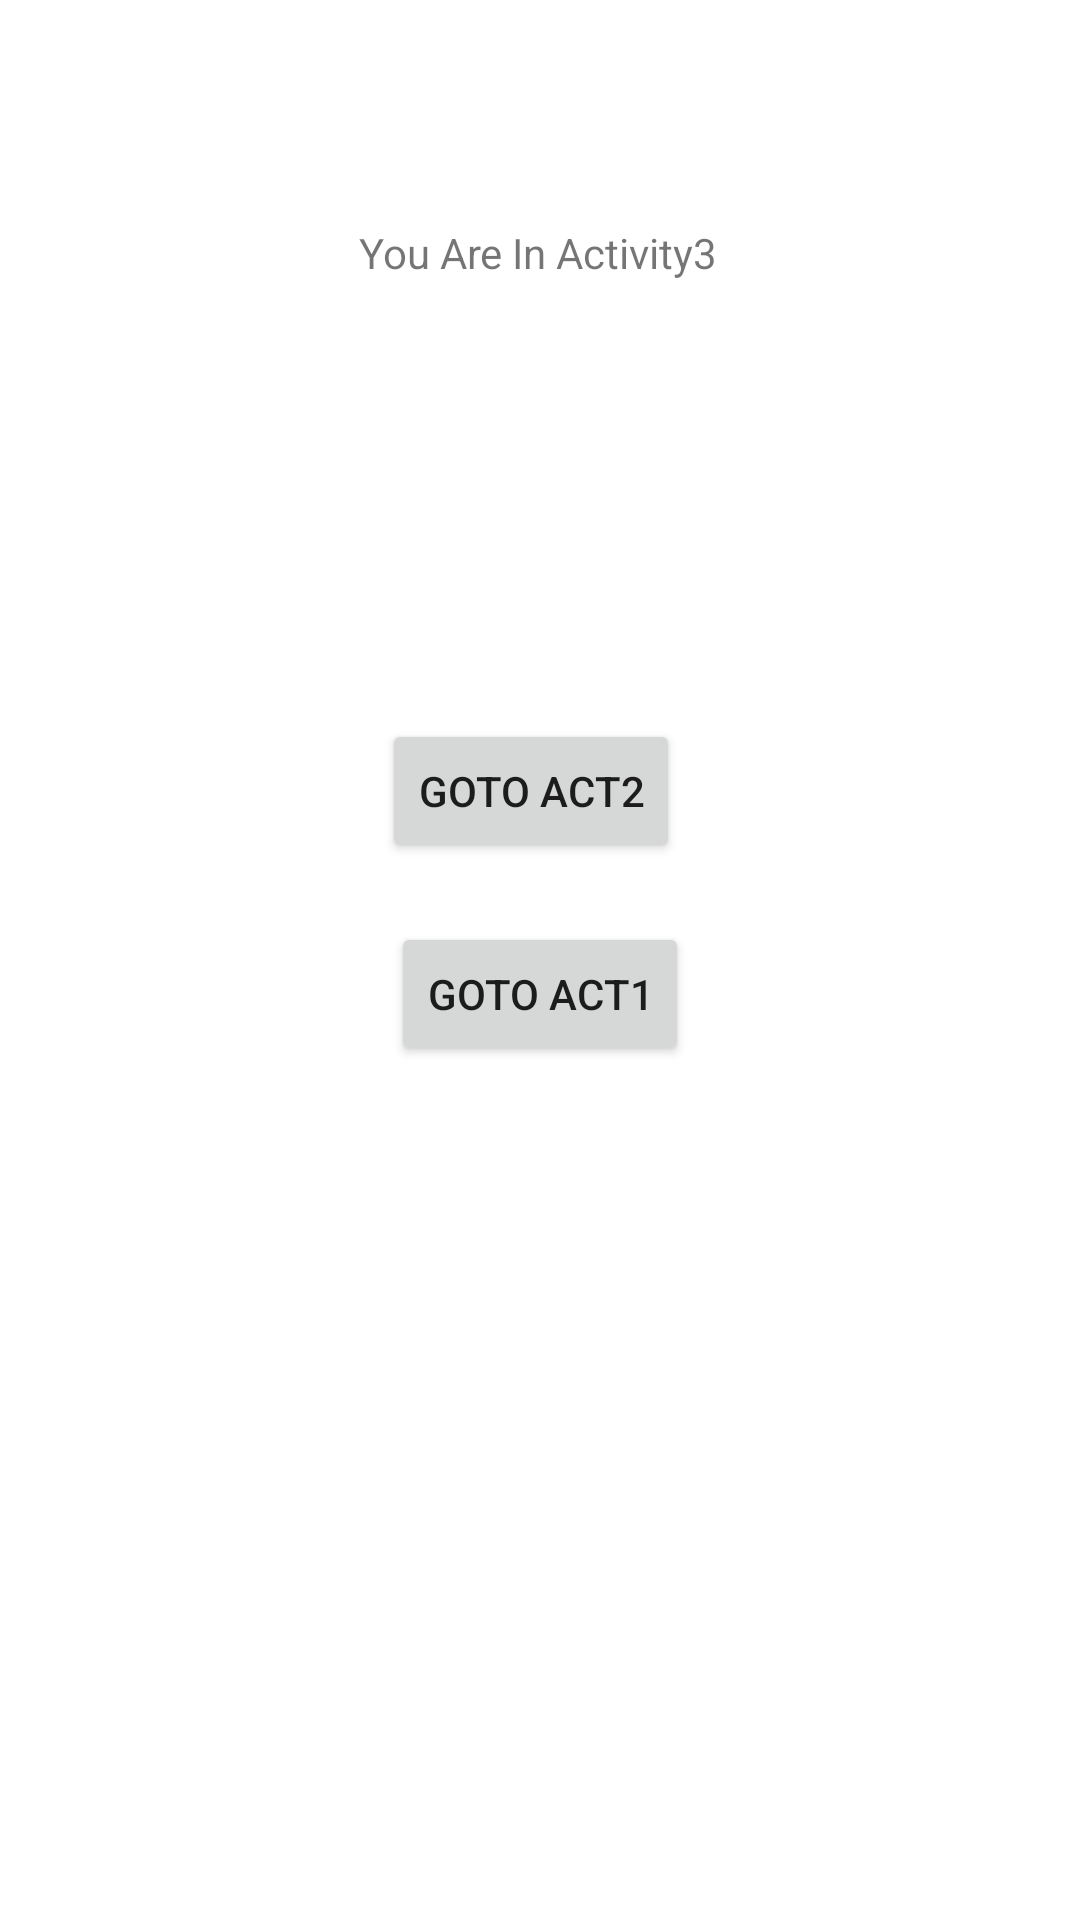

Here is an Android app screen rendered from its layout file. Give the layout XML and the strings, colors and styles it references.
<!-- AndroidManifest.xml: application theme Theme.KhalidMid21 -->
<!-- res/layout/activity_3.xml -->
<?xml version="1.0" encoding="utf-8"?>
<androidx.constraintlayout.widget.ConstraintLayout xmlns:android="http://schemas.android.com/apk/res/android"
    xmlns:app="http://schemas.android.com/apk/res-auto"
    xmlns:tools="http://schemas.android.com/tools"
    android:layout_width="match_parent"
    android:layout_height="match_parent">

    <Button
        android:id="@+id/button3"
        android:layout_width="wrap_content"
        android:layout_height="wrap_content"
        android:text="Goto Act1"
        app:layout_constraintBottom_toBottomOf="parent"
        app:layout_constraintEnd_toEndOf="parent"
        app:layout_constraintStart_toStartOf="parent"
        app:layout_constraintTop_toTopOf="parent"
        app:layout_constraintVertical_bias="0.519" />

    <TextView
        android:id="@+id/textView5"
        android:layout_width="wrap_content"
        android:layout_height="wrap_content"
        android:text="You Are In Activity3"
        app:layout_constraintBottom_toBottomOf="parent"
        app:layout_constraintEnd_toEndOf="parent"
        app:layout_constraintHorizontal_bias="0.498"
        app:layout_constraintStart_toStartOf="parent"
        app:layout_constraintTop_toTopOf="parent"
        app:layout_constraintVertical_bias="0.12" />

    <Button
        android:id="@+id/button4"
        android:layout_width="wrap_content"
        android:layout_height="wrap_content"
        android:text="Goto Act2"
        app:layout_constraintBottom_toBottomOf="parent"
        app:layout_constraintEnd_toEndOf="parent"
        app:layout_constraintHorizontal_bias="0.489"
        app:layout_constraintStart_toStartOf="parent"
        app:layout_constraintTop_toTopOf="parent"
        app:layout_constraintVertical_bias="0.405" />
</androidx.constraintlayout.widget.ConstraintLayout>
<!-- resources referenced by this layout -->
<resources>
  <style name="Theme.KhalidMid21" parent="Theme.MaterialComponents.DayNight.DarkActionBar">
          
          <item name="colorPrimary">@color/purple_500</item>
          <item name="colorPrimaryVariant">@color/purple_700</item>
          <item name="colorOnPrimary">@color/white</item>
          
          <item name="colorSecondary">@color/teal_200</item>
          <item name="colorSecondaryVariant">@color/teal_700</item>
          <item name="colorOnSecondary">@color/black</item>
          
          <item name="android:statusBarColor" tools:targetApi="l">?attr/colorPrimaryVariant</item>
          
      </style>
  <!-- not gathered from this repository: default colours our renderer supplied (Android Studio template values) -->
  <color name="purple_500">#FF6200EE</color>
  <color name="purple_700">#FF3700B3</color>
  <color name="teal_200">#FF03DAC5</color>
  <color name="teal_700">#FF018786</color>
  <color name="black">#FF000000</color>
  <color name="white">#FFFFFFFF</color>
</resources>
